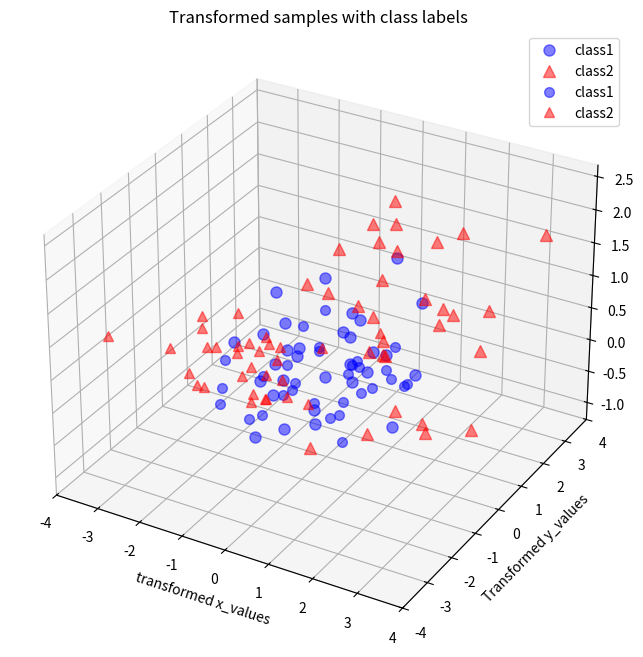

Python code for this plot:
import numpy as np
from matplotlib import pyplot as plt
from mpl_toolkits.mplot3d import Axes3D
from mpl_toolkits.mplot3d import proj3d

np.random.seed(43)
####################### Data Generation for mapping of 3-d data into 2-d space #####################

##creating a mean vector centered at origin (0,0,0)
##cov matrix is taken as the identity as it would generate a matrix of varianvce 1 for all variables
mu_vec1 = np.array([0,0,0])
cov_mat1 = np.array([[1,0,0],[0,1,0],[0,0,1]])
class1_sample = np.random.multivariate_normal(mu_vec1, cov_mat1, 30).T
assert class1_sample.shape == (3,30), "The matrix does not have 3x30 dim"

##creating a mean vector centered at (1,1,1)
##cov matrix is taken as the identity as it would generate a matrix of varianvce 1 for all variables
mu_vec2 = np.array([1,1,1])
cov_mat2 = np.array([[1,0,0],[0,1,0],[0,0,1]])
class2_sample = np.random.multivariate_normal(mu_vec2, cov_mat2, 30).T
assert class2_sample.shape == (3,30), "The matrix does not have 3x30 dim"

####################### Plot the 3-d data for visualtization #######################################

fig = plt.figure(figsize=(8,8))
ax = fig.add_subplot(111, projection='3d')
plt.rcParams['legend.fontsize'] = 10
ax.plot(class1_sample[0,:], class1_sample[1,:], class1_sample[2,:], 'o', markersize=8, color='blue', alpha=0.5, label='class1')
ax.plot(class2_sample[0,:], class2_sample[1,:], class2_sample[2,:], '^', markersize=8, alpha=0.5, color='red', label='class2')

plt.title('Samples for class 1 and class 2')
ax.legend(loc='upper right')

plt.show()

####################### A combine all the samples of different classes #############################
##mean of the x,y and  axis values
all_samples = np.concatenate((class1_sample, class2_sample), axis=1)
assert all_samples.shape == (3,60), "The matrix has not the dimensions 3x60"

mean_x = np.mean(all_samples[0,:])
mean_y = np.mean(all_samples[1,:])
mean_z = np.mean(all_samples[2,:])

mean_vector = np.array([[mean_x],[mean_y],[mean_z]])

print('Mean Vector:\n', mean_vector)

cov_mat = np.cov([all_samples[0,:],all_samples[1,:],all_samples[2,:]])
print('Covariance Matrix:\n', cov_mat)

eig_val_cov, eig_vec_cov = np.linalg.eig(cov_mat)

print('Eigven values of covariance matrix:\n',eig_val_cov)
print('Eigven vectors of covariance matrix:\n',eig_vec_cov)

#matrix_w = np.hstack((eig_pairs[0][1].reshape(3,1), eig_pairs[1][1].reshape(3,1)))
#print('Matrix W:\n', matrix_w)

for ev in eig_vec_cov:
    np.testing.assert_array_almost_equal(1.0, np.linalg.norm(ev))

# Make a list of (eigenvalue, eigenvector) tuples
eig_pairs = [(np.abs(eig_val_cov[i]), eig_vec_cov[:,i]) for i in range(len(eig_val_cov))]

# Sort the (eigenvalue, eigenvector) tuples from high to low
eig_pairs.sort(key=lambda x: x[0], reverse=True)

print('Sorting the eigenvalues in the ascending order:')
# Visually confirm that the list is correctly sorted by decreasing eigenvalues
for i in eig_pairs:
    print(i[0])

matrix_w = np.hstack((eig_pairs[0][1].reshape(3,1), eig_pairs[1][1].reshape(3,1)))
print('Matrix W:\n', matrix_w)

transformed = matrix_w.T.dot(all_samples)
assert transformed.shape == (2,60), "The matrix is not 2x60 dimensional."

plt.plot(transformed[0,0:30], transformed[1,0:30], 'o', markersize=7, color='blue', alpha=0.5, label='class1')
plt.plot(transformed[0,30:60], transformed[1,30:60], '^', markersize=7, color='red', alpha=0.5, label='class2')
plt.xlim([-4,4])
plt.ylim([-4,4])
plt.xlabel('transformed x_values')
plt.ylabel('Transformed y_values')
plt.legend()
plt.title('Transformed samples with class labels')

plt.show()
